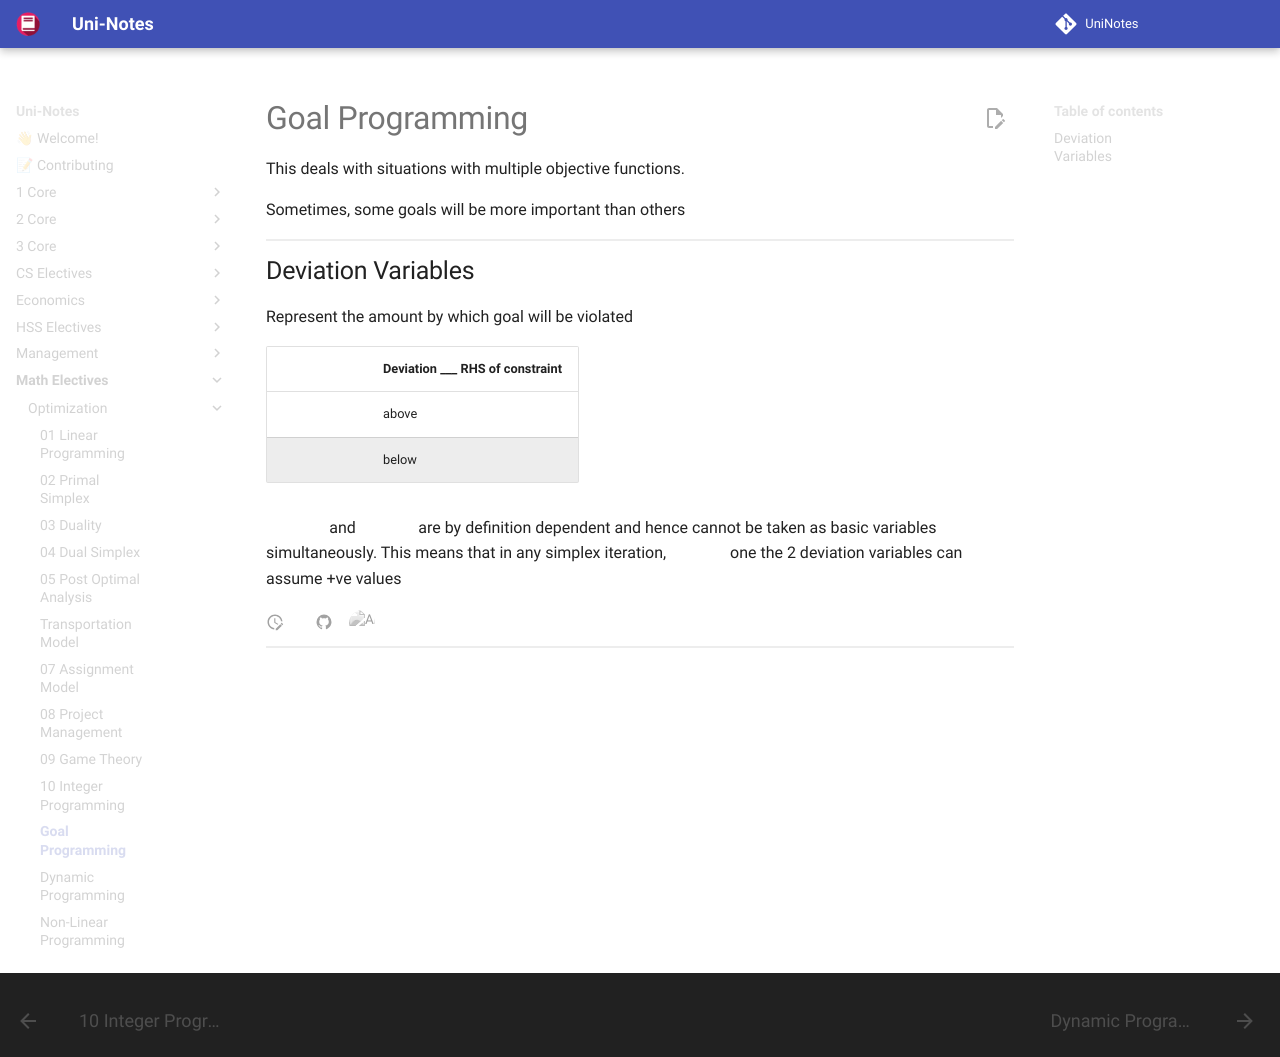

repository: uni-notes/uni-notes · page: Math_Electives/Optimization/11_Goal_Programming/index.html · generator: mkdocs

# Goal Programming

This deals with situations with multiple objective functions.

Sometimes, some goals will be more important than others

## Deviation Variables

Represent the amount by which goal will be violated

|         | Deviation ___ RHS of constraint |
| ------- | ------------------------------- |
| $s_i^+$ | above                           |
| $s_i^-$ | below                           |

$s_i^+$ and $s_i^-$ are by definition dependent and hence cannot be taken as basic variables simultaneously. This means that in any simplex iteration, $\le 1$ one the 2 deviation variables can assume +ve values
